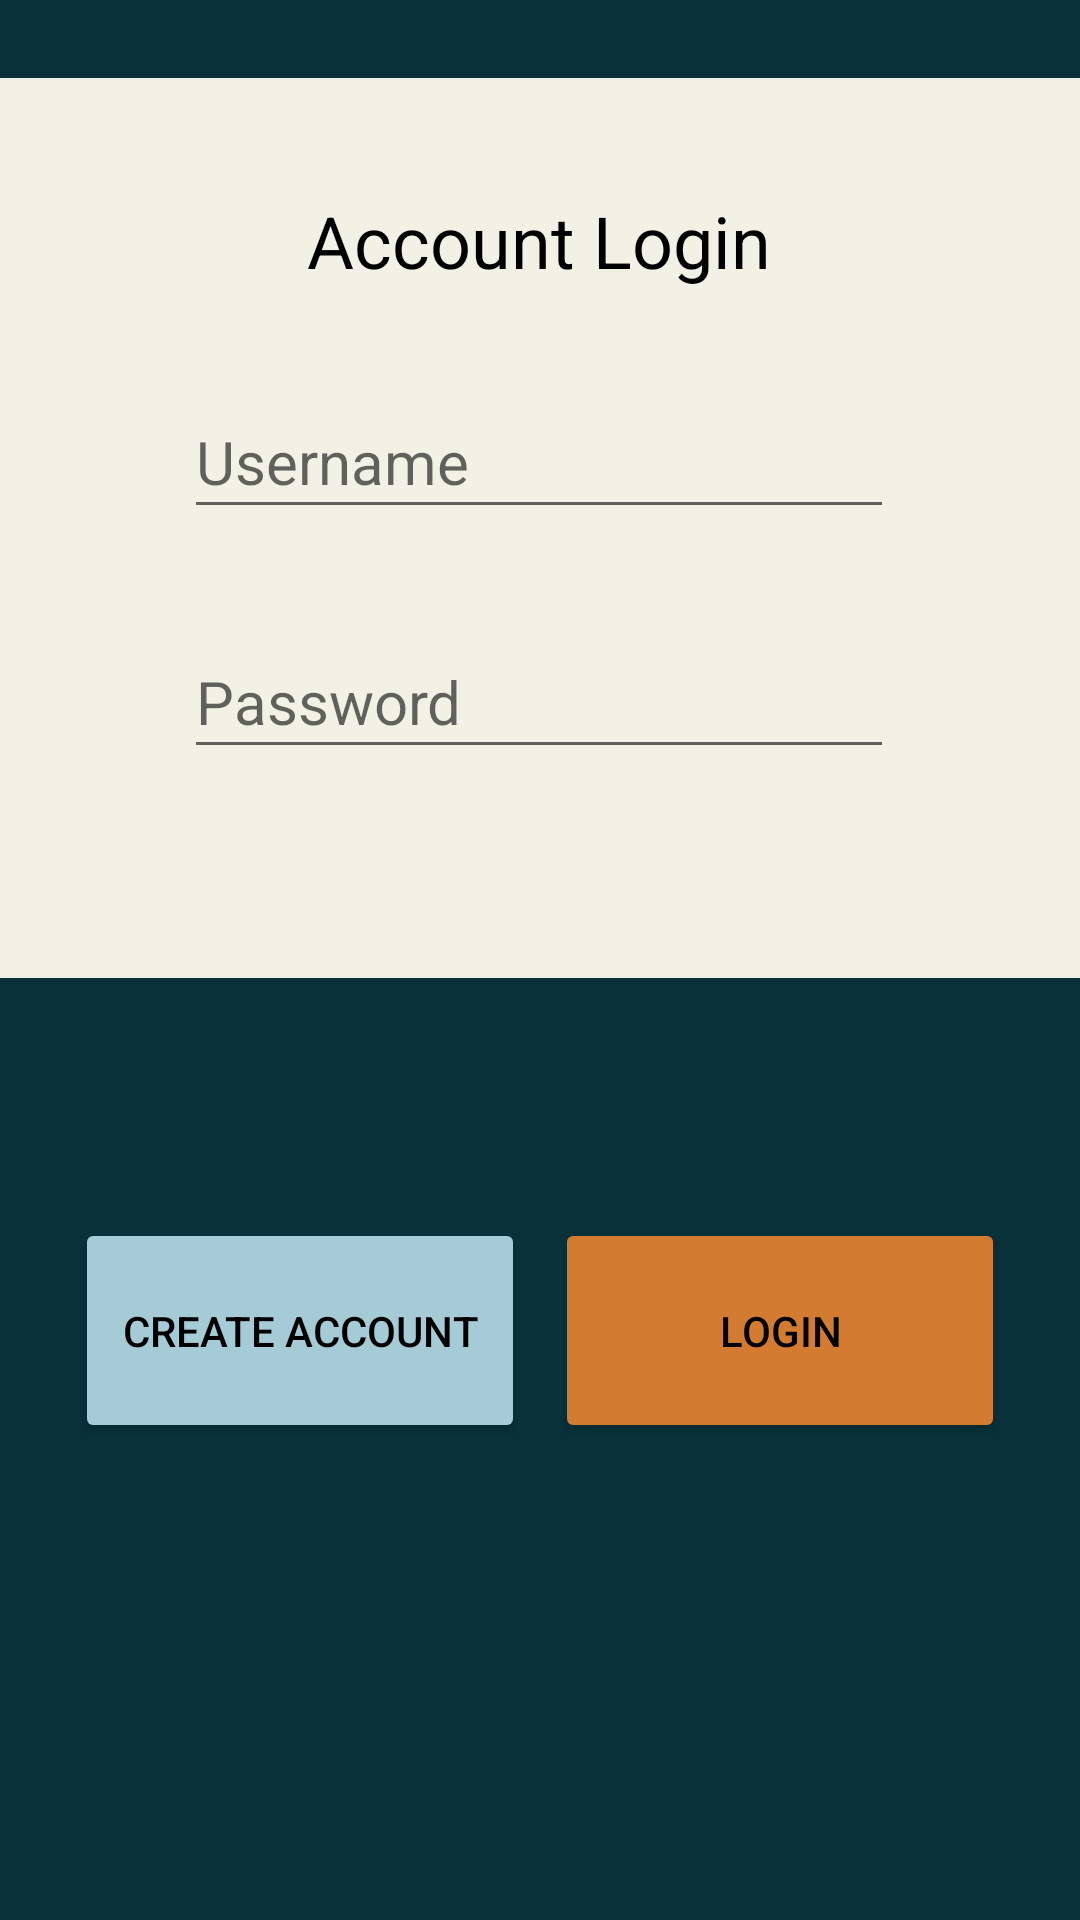

Android layout source for this screen:
<!-- AndroidManifest.xml: application theme Theme.MoneyBot_Virtual_Wallet -->
<!-- res/layout/login_launch.xml -->
<?xml version="1.0" encoding="utf-8"?>
<androidx.constraintlayout.widget.ConstraintLayout xmlns:android="http://schemas.android.com/apk/res/android"
    xmlns:app="http://schemas.android.com/apk/res-auto"
    xmlns:tools="http://schemas.android.com/tools"
    android:layout_width="match_parent"
    android:layout_height="match_parent"
    android:background="@color/theme_Teal"
    tools:context=".LoginLaunch">

    <View
        android:id="@+id/view"
        android:layout_width="0dp"
        android:layout_height="300dp"
        android:layout_marginTop="26dp"
        android:background="@color/theme_Beige"
        app:layout_constraintEnd_toEndOf="parent"
        app:layout_constraintHorizontal_bias="0.0"
        app:layout_constraintStart_toStartOf="parent"
        app:layout_constraintTop_toTopOf="parent" />

    <Button
        android:id="@+id/btn_Login"
        android:layout_width="150dp"
        android:layout_height="75dp"
        android:layout_marginTop="80dp"
        android:layout_marginEnd="25dp"
        android:backgroundTint="@color/theme_Orange"
        android:text="@string/login"
        android:textColor="@color/black"
        app:cornerRadius="15dp"
        app:layout_constraintEnd_toEndOf="parent"
        app:layout_constraintTop_toBottomOf="@+id/view"
        tools:ignore="TextContrastCheck" />

    <Button
        android:id="@+id/btn_CreateAcc"
        android:layout_width="150dp"
        android:layout_height="75dp"
        android:layout_marginStart="25dp"
        android:layout_marginTop="80dp"
        android:backgroundTint="@color/theme_LightBlue"
        android:text="@string/create_Account"
        android:textColor="@color/black"
        app:cornerRadius="15dp"
        app:layout_constraintStart_toStartOf="parent"
        app:layout_constraintTop_toBottomOf="@+id/view"
        tools:ignore="TextContrastCheck" />

    <EditText
        android:id="@+id/txtIn_Password"
        android:layout_width="wrap_content"
        android:layout_height="wrap_content"
        android:layout_marginTop="32dp"
        android:ems="10"
        android:hint="@string/password"
        android:inputType="textPassword"
        android:minHeight="48dp"
        android:textSize="20sp"
        android:translationZ="90dp"
        app:layout_constraintEnd_toEndOf="parent"
        app:layout_constraintHorizontal_bias="0.497"
        app:layout_constraintStart_toStartOf="parent"
        app:layout_constraintTop_toBottomOf="@+id/txtIn_Username" />

    <EditText
        android:id="@+id/txtIn_Username"
        android:layout_width="wrap_content"
        android:layout_height="wrap_content"
        android:layout_marginTop="32dp"
        android:autoText="false"
        android:ems="10"
        android:hint="@string/username"
        android:inputType="textPersonName"
        android:minHeight="48dp"
        android:textSize="20sp"
        android:translationZ="90dp"
        app:layout_constraintEnd_toEndOf="parent"
        app:layout_constraintHorizontal_bias="0.497"
        app:layout_constraintStart_toStartOf="parent"
        app:layout_constraintTop_toBottomOf="@+id/decTitle_CreateAcc" />

    <TextView
        android:id="@+id/decTitle_CreateAcc"
        android:layout_width="wrap_content"
        android:layout_height="wrap_content"
        android:layout_marginTop="64dp"
        android:text="@string/account_Login"
        android:textColor="@color/black"
        android:textSize="24sp"
        app:layout_constraintEnd_toEndOf="parent"
        app:layout_constraintHorizontal_bias="0.498"
        app:layout_constraintStart_toStartOf="parent"
        app:layout_constraintTop_toTopOf="parent" />

    <TextView
        android:id="@+id/textView"
        android:layout_width="wrap_content"
        android:layout_height="wrap_content"
        android:layout_marginTop="20dp"
        android:text="@string/failed_Login"
        android:textColor="@android:color/holo_red_dark"
        android:textSize="16sp"
        android:visibility="invisible"
        app:layout_constraintEnd_toEndOf="parent"
        app:layout_constraintStart_toStartOf="parent"
        app:layout_constraintTop_toBottomOf="@+id/txtIn_Password" />

</androidx.constraintlayout.widget.ConstraintLayout>
<!-- resources referenced by this layout -->
<resources>
  <color name="black">#FF000000</color>
  <color name="theme_Beige">#F1F1E6</color>
  <color name="theme_LightBlue">#A5CBD7</color>
  <color name="theme_Orange">#D37B31</color>
  <color name="theme_Teal">#08313A</color>
  <string name="account_Login">Account Login</string>
  <string name="create_Account">Create Account</string>
  <string name="failed_Login">Incorrect username/password</string>
  
      // records strings
  <string name="login">Login</string>
  <string name="password">Password</string>&gt;
  <string name="username">Username</string>
  <style name="Theme.MoneyBot_Virtual_Wallet" parent="Theme.MaterialComponents.DayNight.NoActionBar">
          
          <item name="colorPrimary">@color/purple_500</item>
          <item name="colorPrimaryVariant">@color/purple_700</item>
          <item name="colorOnPrimary">@color/white</item>
          
          <item name="colorSecondary">@color/teal_200</item>
          <item name="colorSecondaryVariant">@color/teal_700</item>
          <item name="colorOnSecondary">@color/black</item>
          
          <item name="android:statusBarColor" tools:targetApi="l">?attr/colorPrimaryVariant</item>
          
          <item name="android:windowAnimationStyle">@null</item>
      </style>
  <color name="purple_500">#FF6200EE</color>
  <color name="purple_700">#FF3700B3</color>
  <color name="white">#FFFFFFFF</color>
  <color name="teal_200">#FF03DAC5</color>
  <color name="teal_700">#FF018786</color>
</resources>
